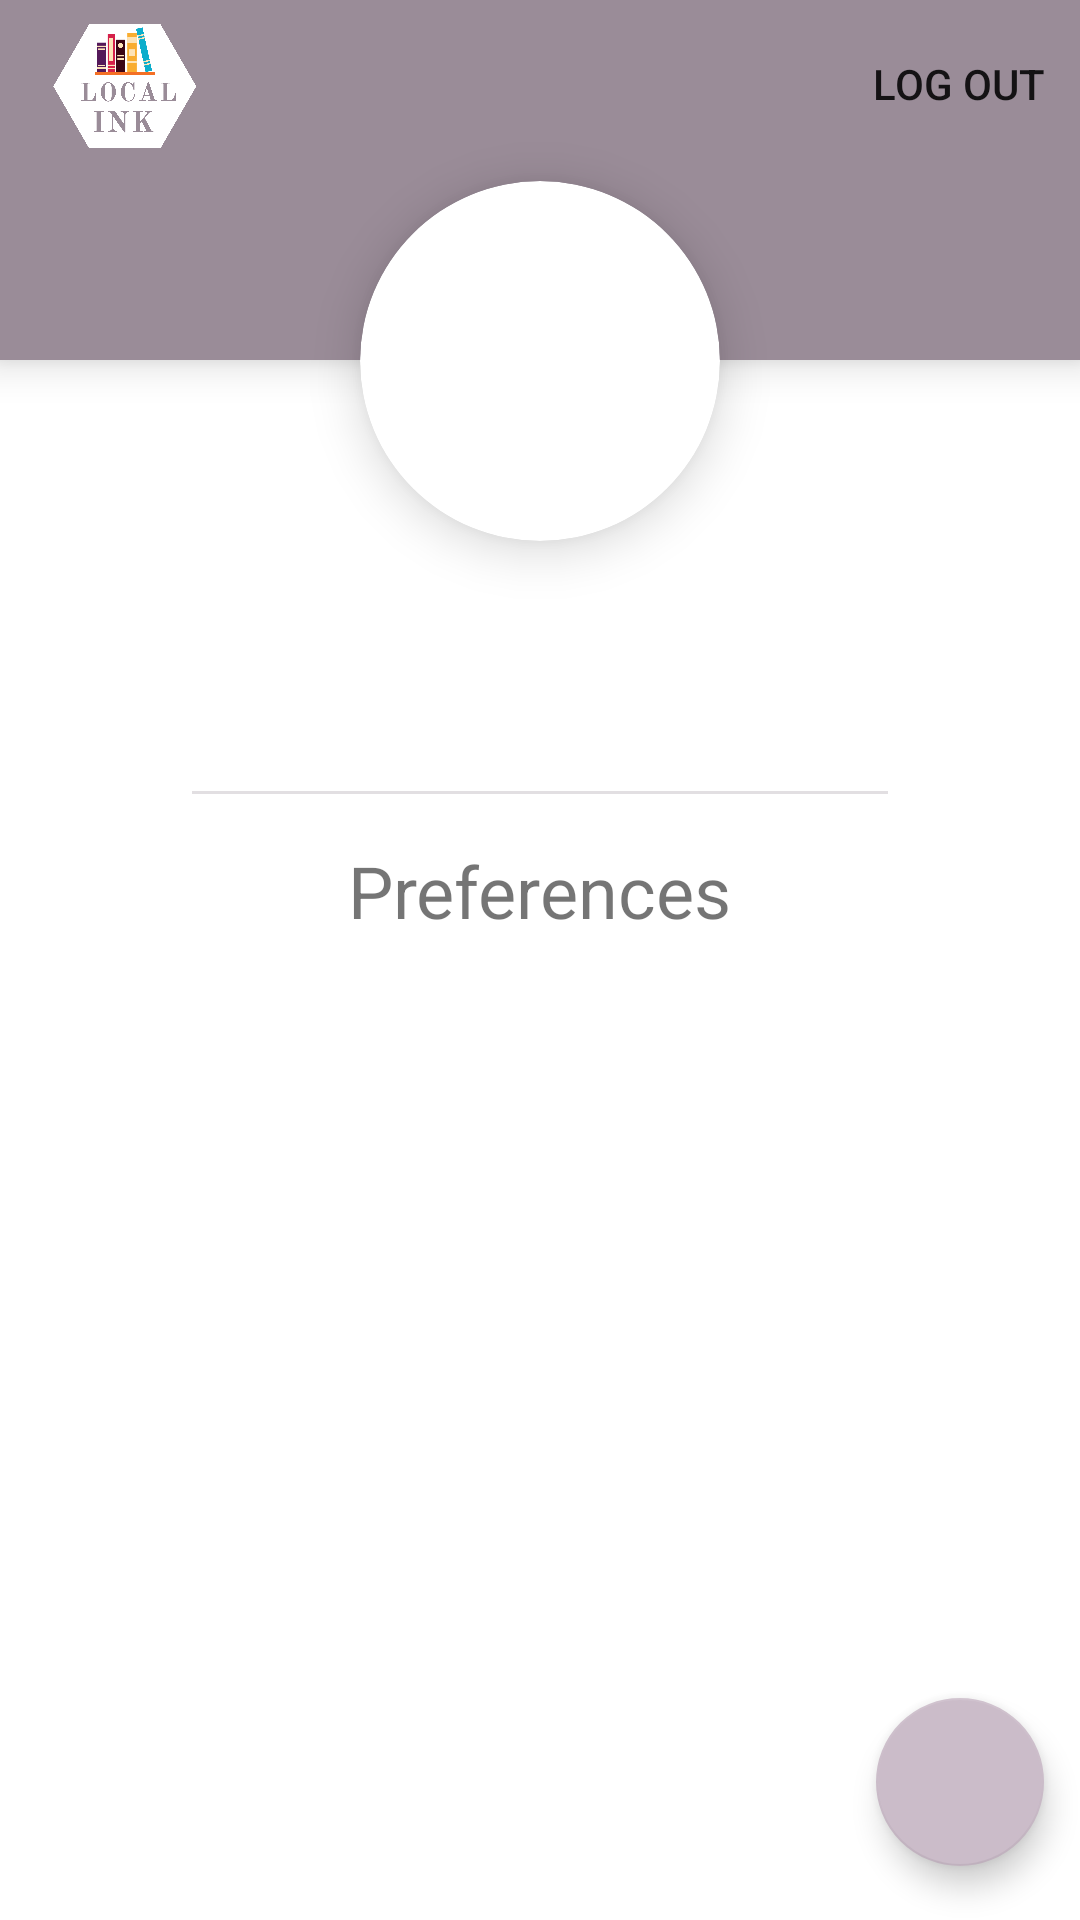

Produce the Android XML layout that renders to this screen, including the resource entries it uses.
<!-- AndroidManifest.xml: application theme AppTheme -->
<!-- res/layout/fragment_profile.xml -->
<?xml version="1.0" encoding="utf-8"?>
<RelativeLayout
    xmlns:android="http://schemas.android.com/apk/res/android"
    xmlns:tools="http://schemas.android.com/tools"
    android:layout_width="match_parent"
    android:layout_height="match_parent"
    xmlns:app="http://schemas.android.com/apk/res-auto"
    tools:context=".Fragments.ProfileFragment">

    <androidx.appcompat.widget.Toolbar
        android:id="@+id/toolbar"
        android:layout_width="match_parent"
        android:layout_height="120dp"
        android:background="@color/colorPrimary"
        android:elevation="8dp"
        app:menu="@menu/menu_profile">

        <RelativeLayout
            android:layout_width="match_parent"
            android:layout_height="match_parent">

            <ImageView
                android:layout_marginTop="3dp"
                android:layout_width="50dp"
                android:layout_height="50dp"
                android:layout_alignParentTop="true"
                android:src="@drawable/local_ink_logo_inverted" />

        </RelativeLayout>

    </androidx.appcompat.widget.Toolbar>

    <com.google.android.material.floatingactionbutton.FloatingActionButton
        android:id="@+id/fabEdit"
        android:layout_width="wrap_content"
        android:layout_height="wrap_content"
        android:layout_alignParentEnd="true"
        android:layout_alignParentBottom="true"
        android:src="@drawable/ic_baseline_edit_24"
        app:useCompatPadding="true"
        app:backgroundTint="@color/colorAccent"/>

    <androidx.cardview.widget.CardView
        android:id="@+id/cvProfile"
        android:layout_width="wrap_content"
        android:layout_height="wrap_content"
        android:layout_centerHorizontal="true"
        android:layout_marginTop="-60dp"
        android:layout_below="@id/toolbar"
        android:elevation="10dp"
        app:cardCornerRadius="80dp"
        app:cardElevation="10dp">

        <ImageView
            android:id="@+id/ivProfileImage"
            android:layout_width="120dp"
            android:layout_height="120dp"
            android:src="@drawable/ic_baseline_person_24" />

    </androidx.cardview.widget.CardView>

    <TextView
        android:id="@+id/tvName"
        android:layout_width="wrap_content"
        android:layout_height="wrap_content"
        android:layout_below="@+id/cvProfile"
        android:layout_centerHorizontal="true"
        android:textSize="24sp"
        android:textStyle="bold"
        android:layout_margin="8dp"
        tools:text="Maya Epps" />

    <TextView
        android:id="@+id/tvUsername"
        android:layout_width="wrap_content"
        android:layout_height="wrap_content"
        android:layout_below="@+id/tvName"
        android:layout_centerHorizontal="true"
        android:textColor="@color/colorPrimary"
        tools:text="\@maya" />

    <View
        android:id="@+id/line"
        android:layout_width="match_parent"
        android:layout_below="@id/tvUsername"
        android:layout_height="1dp"
        android:layout_marginHorizontal="64dp"
        android:layout_marginVertical="16dp"
        android:background="@color/paleColorAccent" />

    <TextView
        android:id="@+id/tvPreferences"
        android:layout_width="wrap_content"
        android:layout_height="wrap_content"
        android:textSize="24sp"
        android:text="@string/preferences"
        android:layout_below="@id/line"
        android:paddingBottom="8dp"
        android:layout_centerHorizontal="true"/>

    <ScrollView
        android:layout_width="match_parent"
        android:layout_height="wrap_content"
        android:layout_below="@+id/tvPreferences">

        <RelativeLayout
            android:layout_width="match_parent"
            android:layout_height="wrap_content">

            <com.google.android.material.chip.ChipGroup
                android:id="@+id/cgGenre"
                android:layout_width="wrap_content"
                android:layout_height="wrap_content"
                android:layout_marginHorizontal="16dp"
                android:layout_centerHorizontal="true" />

            <com.google.android.material.chip.ChipGroup
                android:id="@+id/cgAgeRange"
                android:layout_width="wrap_content"
                android:layout_height="wrap_content"
                android:layout_below="@+id/cgGenre"
                android:layout_marginHorizontal="16dp"
                android:layout_centerHorizontal="true"/>

        </RelativeLayout>

        </ScrollView>


</RelativeLayout>
<!-- resources referenced by this layout -->
<resources>
  <color name="colorAccent">#cbbcc9</color>
  <color name="colorPrimary">#9a8c98</color>
  <color name="paleColorAccent">#E2DFE2</color>
  <!-- drawable local_ink_logo_inverted: png bitmap (drawable-v24, 76741 bytes) -->
  <string name="preferences">Preferences</string>
  <style name="AppTheme" parent="Theme.MaterialComponents.Light.NoActionBar">
          
          <item name="colorPrimary">@color/colorPrimary</item>
          <item name="colorPrimaryDark">@color/colorPrimaryDark</item>
          <item name="colorAccent">@color/colorAccent</item>
  
          <item name="android:windowActivityTransitions">true</item>
  
      </style>
  <color name="colorPrimaryDark">#6c5f6a</color>
</resources>
